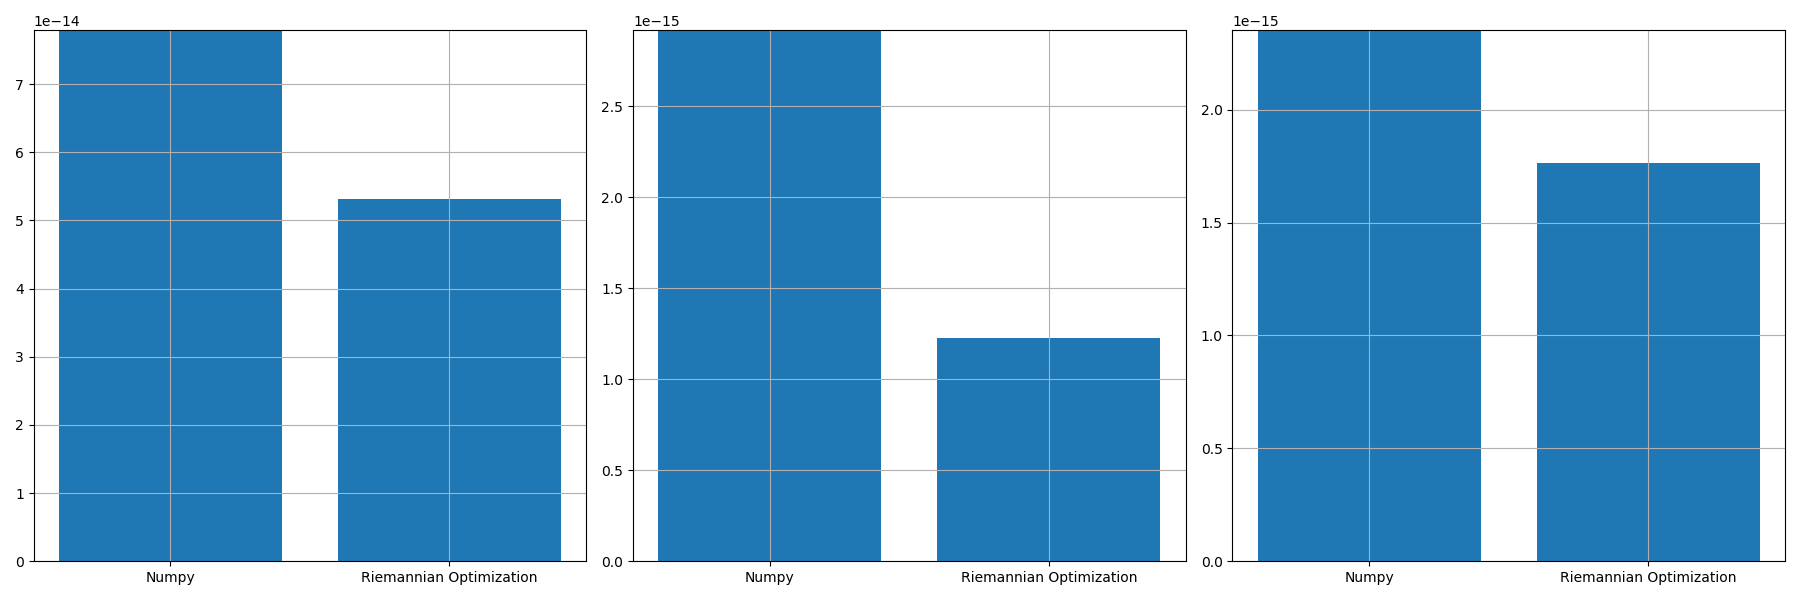

The file beside this chart, header and first rows:
, norm_prop, norm_conv, norm_prop_IU, norm_prop_IV, norm_conv_IU0, norm_conv_IV0
0, 5.320651362323553e-14, 7.792629083721052e-14, 1.228445470608596e-15, 1.761247518048111e-15, 2.91815995135657e-15, 2.351597946929847e-15
